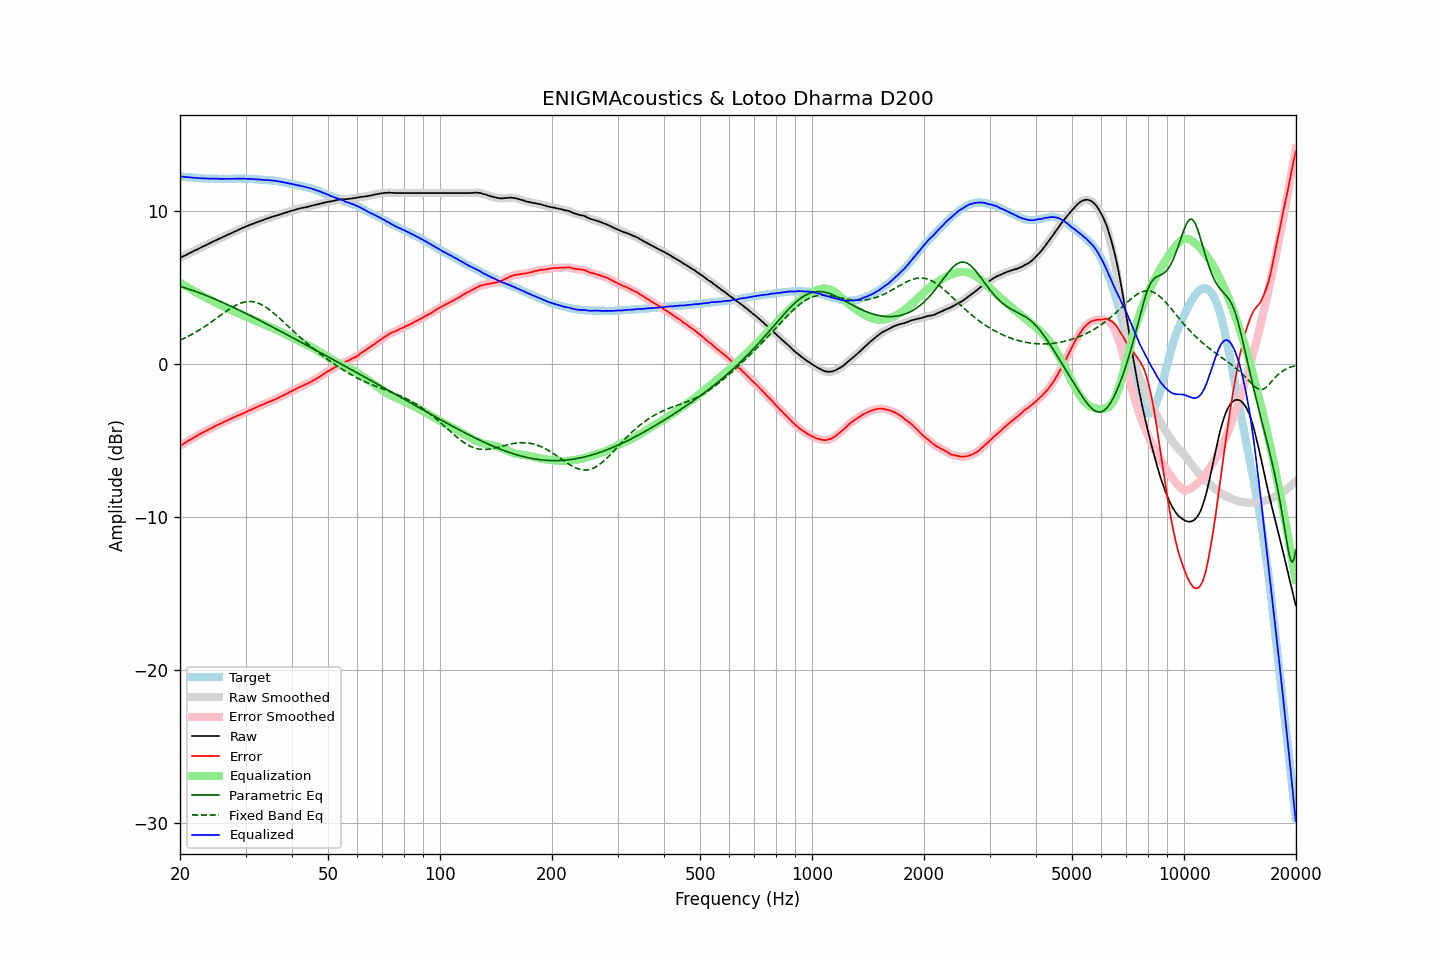

The table this chart was drawn from, first rows:
frequency, raw, error, smoothed, error_smoothed, equalization, parametric_eq, fixed_band_eq, equalized_raw, equalized_smoothed, target
20.00, 6.96, -5.33, 6.96, -5.33, 5.33, 5.10, 1.58, 12.29, 12.29, 12.29
20.20, 7.01, -5.27, 7.01, -5.27, 5.27, 5.06, 1.62, 12.28, 12.28, 12.28
20.40, 7.06, -5.21, 7.06, -5.21, 5.21, 5.03, 1.67, 12.27, 12.27, 12.27
20.61, 7.11, -5.15, 7.11, -5.15, 5.14, 5.00, 1.72, 12.25, 12.25, 12.26
20.81, 7.16, -5.08, 7.16, -5.08, 5.08, 4.97, 1.77, 12.24, 12.24, 12.24
21.02, 7.22, -5.01, 7.22, -5.02, 5.02, 4.93, 1.83, 12.24, 12.24, 12.23
21.23, 7.27, -4.95, 7.27, -4.95, 4.96, 4.90, 1.88, 12.23, 12.23, 12.22
21.44, 7.32, -4.91, 7.32, -4.90, 4.90, 4.86, 1.94, 12.22, 12.22, 12.23
21.66, 7.38, -4.83, 7.38, -4.84, 4.83, 4.83, 1.99, 12.21, 12.21, 12.21
21.87, 7.43, -4.78, 7.43, -4.78, 4.77, 4.79, 2.05, 12.20, 12.20, 12.21
22.09, 7.48, -4.71, 7.48, -4.71, 4.71, 4.75, 2.11, 12.19, 12.19, 12.19
22.31, 7.53, -4.65, 7.53, -4.65, 4.65, 4.71, 2.18, 12.18, 12.18, 12.18
22.54, 7.58, -4.59, 7.58, -4.59, 4.59, 4.68, 2.24, 12.17, 12.17, 12.17
22.76, 7.64, -4.53, 7.64, -4.53, 4.53, 4.64, 2.31, 12.17, 12.17, 12.17
22.99, 7.69, -4.47, 7.69, -4.47, 4.47, 4.60, 2.37, 12.16, 12.16, 12.16
23.22, 7.74, -4.41, 7.74, -4.42, 4.42, 4.55, 2.44, 12.16, 12.16, 12.15
23.45, 7.79, -4.37, 7.79, -4.36, 4.36, 4.51, 2.51, 12.15, 12.15, 12.16
23.69, 7.84, -4.31, 7.84, -4.31, 4.31, 4.47, 2.58, 12.15, 12.15, 12.15
23.92, 7.89, -4.25, 7.89, -4.26, 4.25, 4.43, 2.66, 12.14, 12.14, 12.14
24.16, 7.94, -4.21, 7.94, -4.20, 4.20, 4.39, 2.73, 12.14, 12.14, 12.15
24.40, 8.00, -4.15, 8.00, -4.15, 4.15, 4.34, 2.81, 12.15, 12.14, 12.15
24.65, 8.05, -4.09, 8.05, -4.09, 4.09, 4.30, 2.88, 12.14, 12.14, 12.14
24.89, 8.10, -4.04, 8.10, -4.04, 4.04, 4.25, 2.96, 12.14, 12.14, 12.14
25.14, 8.15, -3.98, 8.15, -3.98, 3.99, 4.21, 3.03, 12.14, 12.14, 12.13
25.39, 8.20, -3.93, 8.20, -3.93, 3.94, 4.16, 3.11, 12.14, 12.13, 12.13
25.65, 8.24, -3.89, 8.24, -3.89, 3.89, 4.12, 3.19, 12.13, 12.13, 12.13
25.91, 8.29, -3.84, 8.29, -3.84, 3.84, 4.07, 3.26, 12.13, 12.13, 12.13
26.16, 8.34, -3.80, 8.34, -3.80, 3.79, 4.02, 3.34, 12.13, 12.13, 12.14
26.43, 8.39, -3.74, 8.39, -3.74, 3.74, 3.97, 3.41, 12.13, 12.13, 12.13
26.69, 8.44, -3.69, 8.44, -3.69, 3.69, 3.93, 3.49, 12.13, 12.13, 12.13
26.96, 8.49, -3.64, 8.49, -3.64, 3.64, 3.88, 3.56, 12.13, 12.13, 12.13
27.23, 8.54, -3.59, 8.54, -3.59, 3.59, 3.83, 3.63, 12.13, 12.13, 12.13
27.50, 8.59, -3.54, 8.59, -3.54, 3.54, 3.78, 3.69, 12.13, 12.13, 12.13
27.77, 8.64, -3.50, 8.64, -3.49, 3.50, 3.73, 3.76, 12.14, 12.13, 12.14
28.05, 8.69, -3.44, 8.69, -3.44, 3.45, 3.68, 3.82, 12.14, 12.14, 12.13
28.33, 8.74, -3.40, 8.74, -3.40, 3.40, 3.63, 3.87, 12.14, 12.14, 12.14
28.62, 8.79, -3.35, 8.79, -3.36, 3.36, 3.58, 3.92, 12.15, 12.14, 12.14
28.90, 8.83, -3.32, 8.83, -3.31, 3.31, 3.53, 3.97, 12.14, 12.14, 12.15
29.19, 8.88, -3.27, 8.88, -3.27, 3.26, 3.48, 4.01, 12.14, 12.14, 12.15
29.48, 8.92, -3.22, 8.92, -3.22, 3.22, 3.43, 4.04, 12.14, 12.14, 12.14
29.78, 8.97, -3.17, 8.97, -3.17, 3.17, 3.38, 4.07, 12.14, 12.14, 12.14
30.08, 9.01, -3.13, 9.01, -3.12, 3.13, 3.32, 4.09, 12.13, 12.13, 12.14
30.38, 9.05, -3.07, 9.05, -3.07, 3.08, 3.27, 4.10, 12.13, 12.13, 12.12
30.68, 9.10, -3.02, 9.10, -3.03, 3.03, 3.22, 4.10, 12.13, 12.12, 12.12
30.99, 9.14, -2.98, 9.14, -2.98, 2.98, 3.17, 4.10, 12.12, 12.12, 12.12
31.30, 9.18, -2.94, 9.18, -2.93, 2.93, 3.11, 4.09, 12.11, 12.11, 12.12
31.61, 9.22, -2.89, 9.22, -2.89, 2.89, 3.06, 4.08, 12.11, 12.11, 12.11
31.93, 9.26, -2.83, 9.26, -2.84, 2.84, 3.01, 4.05, 12.10, 12.10, 12.09
32.24, 9.30, -2.80, 9.30, -2.79, 2.79, 2.96, 4.02, 12.09, 12.09, 12.10
32.57, 9.34, -2.74, 9.34, -2.74, 2.75, 2.90, 3.98, 12.09, 12.09, 12.08
32.89, 9.38, -2.70, 9.38, -2.70, 2.70, 2.85, 3.94, 12.08, 12.08, 12.08
33.22, 9.41, -2.66, 9.41, -2.66, 2.66, 2.79, 3.88, 12.07, 12.07, 12.07
33.55, 9.45, -2.62, 9.45, -2.62, 2.61, 2.74, 3.83, 12.06, 12.06, 12.07
33.89, 9.49, -2.57, 9.49, -2.57, 2.57, 2.68, 3.76, 12.06, 12.06, 12.06
34.23, 9.53, -2.51, 9.53, -2.52, 2.52, 2.63, 3.69, 12.05, 12.05, 12.04
34.57, 9.56, -2.48, 9.56, -2.48, 2.48, 2.58, 3.62, 12.04, 12.04, 12.04
34.92, 9.60, -2.42, 9.60, -2.43, 2.44, 2.52, 3.54, 12.04, 12.03, 12.02
35.27, 9.63, -2.41, 9.63, -2.39, 2.39, 2.47, 3.46, 12.02, 12.02, 12.04
35.62, 9.67, -2.34, 9.67, -2.35, 2.35, 2.41, 3.37, 12.02, 12.01, 12.01
35.97, 9.70, -2.31, 9.70, -2.31, 2.30, 2.36, 3.28, 12.00, 12.00, 12.01
... 635 more rows
